3-way image classification set "split_cnn_dataset" from GitHub (Luki26-png/mango-leaf-classifier); label vocabulary: apel mango, dodol mango, harum manis mango.

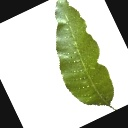
Label: dodol mango

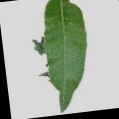
Label: apel mango

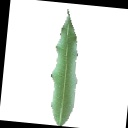
Label: harum manis mango

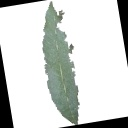
Label: apel mango

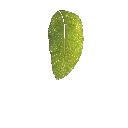
Label: dodol mango

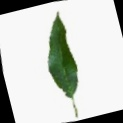
Label: harum manis mango
